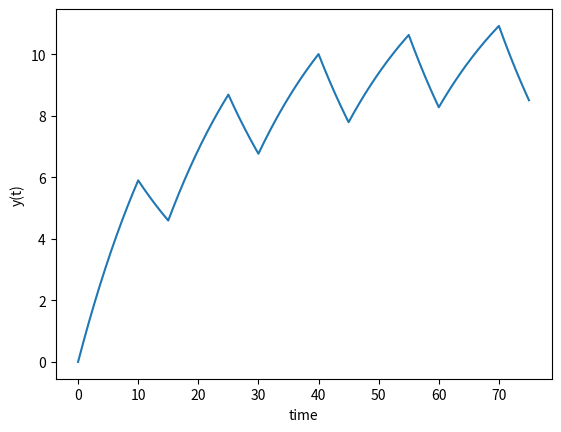

Write Python code to recreate this figure.
#Execrise presented and solved during the lesson of 21/02/2024 with analytical solution

#Evaluation of the quantity of a radionuclide in a loop where it gets activated only in a portion of the loop 
#(for instace inside the reactor core)
#and a second portion in which it only experiences deacy
#the script solves the differential equation by iteration, step by step, for each loop (fixed number of loops)
#the source term is "deactivated" every odd iteration (even iteration = in the core, odd iteration = outside the core)

import math
import matplotlib.pyplot as plt
import numpy as np
from scipy.integrate import odeint

#initial conditions
y0 = 0 #initial condition
t_i = 0 #initial time

#constants
decay_const = 0.05 #decay constant
source = 0.75 #source term
t1 = 10 #first step time (when the source term is present)
t2 = 5 #second step time (when the source term is not present)

#for loop
for i in range(0, 10):

#final time of the step
    if i%2 == 0:
        t_f = t_i + t1 
    else:
        t_f = t_i + t2
    
#source term is present only in the first step of each loop
    if not i%2 == 0:
        src = 0
    else:
        src = source

    #define a linear differential equation where y is the dependent variable and t is the independent variable
    #dy/dt = -decay_const * y + src
    def model(y, t):
        dydt = -decay_const * y + src
        return dydt


    t = np.linspace(t_i, t_f, 100) #time points
    y = odeint(model, y0, t) #solve ODE

    y0 = y[-1] #new initial condition
    t_i = t_f #new initial time

    #i want to save the results of each loop
    if i == 0:
        y_tot = y
        t_tot = t
    else:
        y_tot = np.concatenate((y_tot, y))
        t_tot = np.concatenate((t_tot, t))


#plot results
plt.plot(t_tot, y_tot)
plt.xlabel('time')
plt.ylabel('y(t)')
plt.show()
